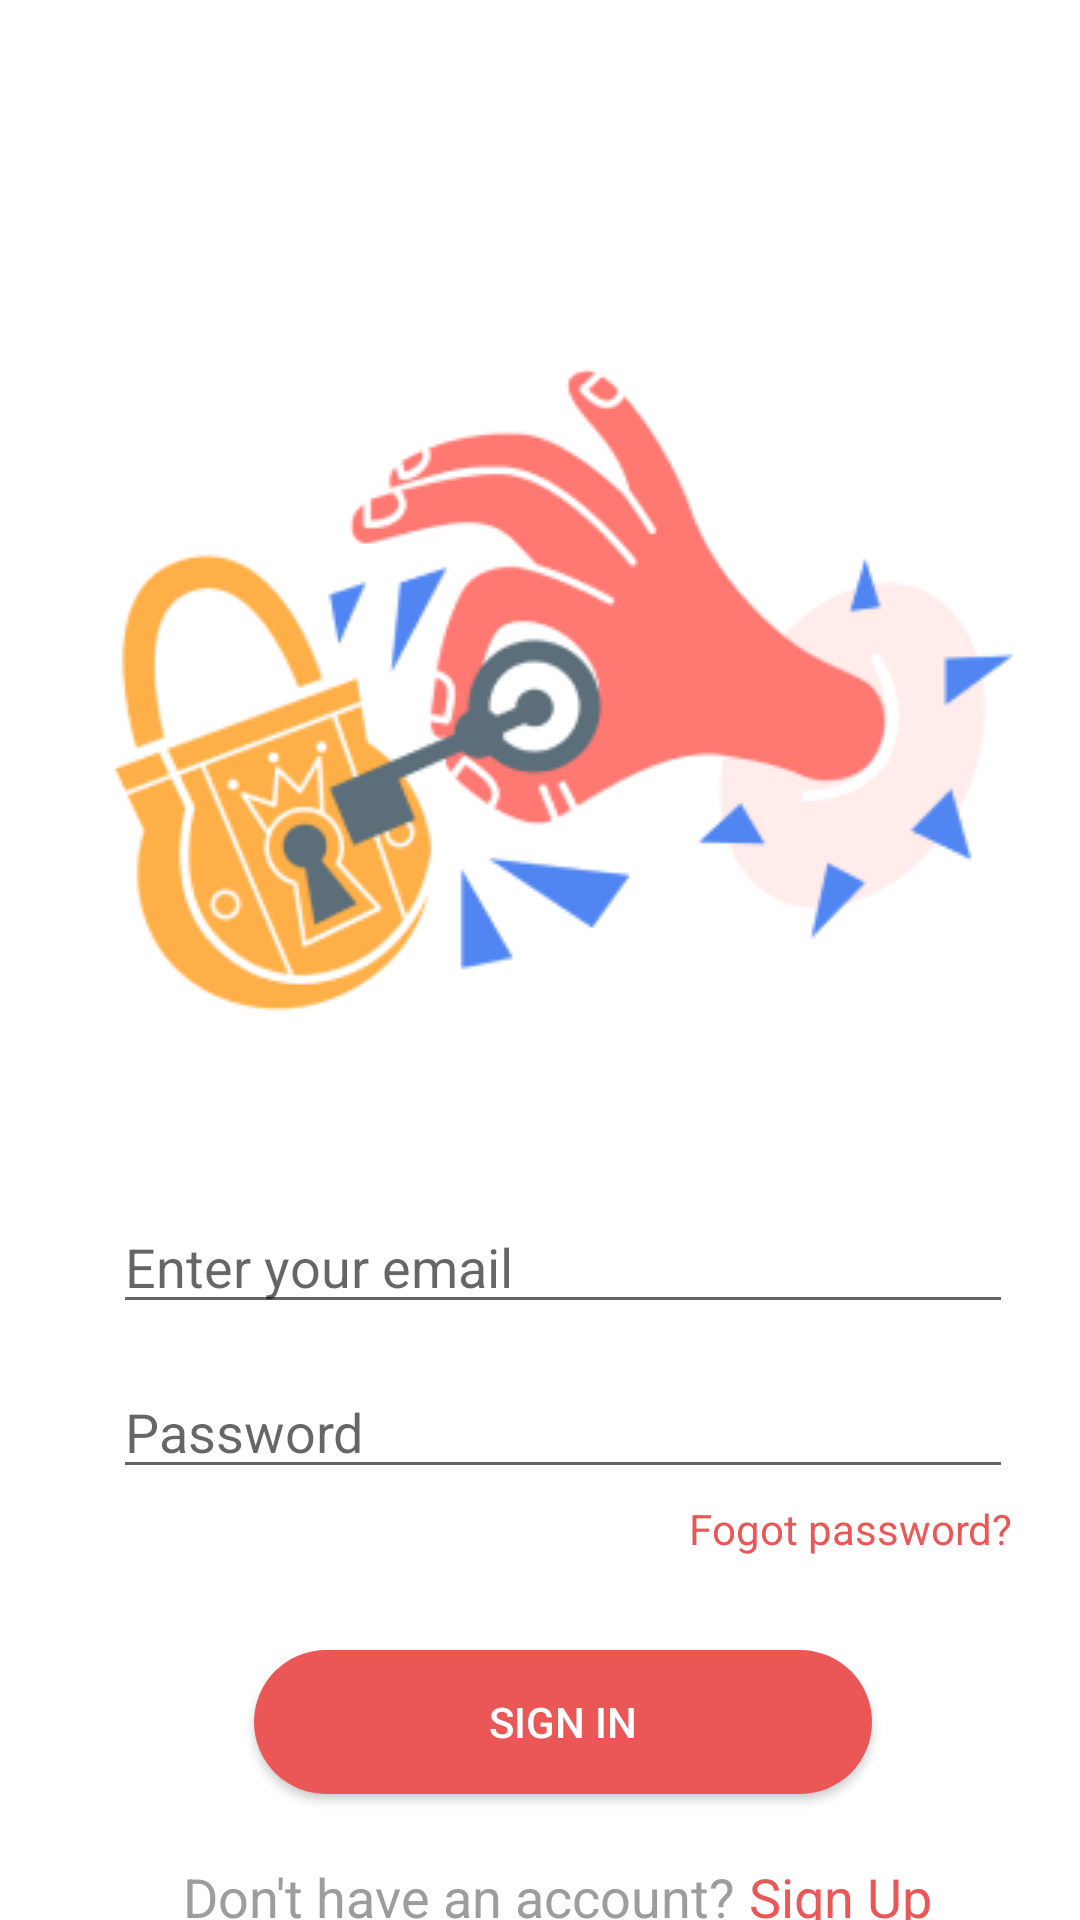

Android layout source for this screen:
<!-- AndroidManifest.xml: application theme Theme.OrderFoodapp -->
<!-- res/layout/fragment_login.xml -->
<?xml version="1.0" encoding="utf-8"?>
<LinearLayout xmlns:android="http://schemas.android.com/apk/res/android"
    xmlns:app="http://schemas.android.com/apk/res-auto"
    xmlns:tools="http://schemas.android.com/tools"
    android:id="@+id/container"
    android:layout_width="match_parent"
    android:layout_height="match_parent"
    android:paddingLeft="@dimen/activity_horizontal_margin"
    android:paddingTop="@dimen/activity_vertical_margin"
    android:paddingRight="@dimen/activity_horizontal_margin"
    android:paddingBottom="@dimen/activity_vertical_margin">

    <RelativeLayout
        android:id="@+id/content_container"
        android:layout_width="match_parent"
        android:layout_height="match_parent">

        <RelativeLayout
            android:id="@+id/component_1"
            android:layout_width="wrap_content"
            android:layout_height="wrap_content">

            <RelativeLayout
                android:id="@+id/page_sign_in_ek3"
                android:layout_width="match_parent"
                android:layout_height="match_parent"
                android:layout_marginStart="0dp"
                android:layout_marginTop="0dp">

                <ImageView
                    android:id="@+id/sign_in_ek5"
                    android:layout_width="300dp"
                    android:layout_height="300dp"
                    android:layout_marginStart="38dp"
                    android:layout_marginTop="80dp"
                    android:contentDescription="sign_in_ek5"
                    android:src="@drawable/sign_in_ek5" />

                <EditText
                    android:id="@+id/enter_your_email_ek1"
                    android:layout_width="300dp"
                    android:layout_height="wrap_content"
                    android:layout_marginStart="38dp"
                    android:layout_marginTop="400dp"
                    android:hint="Enter your email"
                    android:inputType="textEmailAddress"
                    android:selectAllOnFocus="true"
                    app:layout_constraintEnd_toEndOf="parent"
                    app:layout_constraintStart_toStartOf="parent"
                    app:layout_constraintTop_toTopOf="parent" />

                <EditText
                    android:id="@+id/password_ek1"
                    android:layout_width="300dp"
                    android:layout_height="wrap_content"
                    android:layout_marginStart="38dp"
                    android:layout_marginTop="455dp"
                    android:hint="@string/prompt_password"
                    android:imeActionLabel="@string/action_sign_in_short"
                    android:imeOptions="actionDone"
                    android:inputType="textPassword"
                    android:selectAllOnFocus="true"
                    app:layout_constraintEnd_toEndOf="parent"
                    app:layout_constraintStart_toStartOf="parent"
                    app:layout_constraintTop_toBottomOf="@+id/enter_your_email_ek1" />

                <Button
                    android:id="@+id/sign_in_ek6"
                    android:layout_width="206dp"
                    android:layout_height="48dp"
                    android:layout_marginStart="85dp"
                    android:layout_marginTop="550dp"
                    android:background="@drawable/rectangle_91_shape"
                    android:text="Sign In"
                    android:textColor="@color/food_is_here_color" />

                <TextView
                    android:id="@+id/fogot_password_"
                    android:layout_width="wrap_content"
                    android:layout_height="wrap_content"
                    android:layout_marginLeft="230dp"
                    android:layout_marginTop="500dp"
                    android:text="Fogot password?"
                    android:textColor="@color/rectangle_3_color"
                    android:textSize="14sp" />

                <TextView
                    android:id="@+id/don_t_have_an_account__sign_up_ek1"
                    android:layout_width="wrap_content"
                    android:layout_height="wrap_content"
                    android:layout_marginLeft="61dp"
                    android:layout_marginTop="620dp"
                    android:gravity="center_horizontal"
                    android:text="Don't have an account?"
                    android:textColor="@color/enter_your_location_color"
                    android:textSize="18sp" />

                <TextView
                    android:id="@+id/sign_up_ek1"
                    android:layout_width="wrap_content"
                    android:layout_height="wrap_content"
                    android:layout_marginStart="5dp"
                    android:layout_marginLeft="265dp"
                    android:layout_marginTop="620dp"
                    android:layout_toEndOf="@+id/don_t_have_an_account__sign_up_ek1"
                    android:text="Sign Up"
                    android:textColor="@color/rectangle_3_color"
                    android:textSize="18sp" />

            </RelativeLayout>

        </RelativeLayout>

    </RelativeLayout>

</LinearLayout>
<!-- resources referenced by this layout -->
<resources>
  <color name="enter_your_location_color">#9D9D9D</color>
  <color name="food_is_here_color">#FFFFFF</color>
  <color name="rectangle_3_color">#EB5757</color>
  <!-- drawable rectangle_91_shape (drawable) -->
  <?xml version="1.0" encoding="utf-8"?>
  <shape xmlns:android="http://schemas.android.com/apk/res/android"
  	android:shape="rectangle" >
  	<corners android:radius="30dp" />
  	<solid android:color="@color/rectangle_3_color" />
  </shape>
  <!-- drawable sign_in_ek5: png bitmap (drawable, 31517 bytes) -->
  <string name="action_sign_in_short">Sign in</string>
  <string name="prompt_password">Password</string>
  <style name="Theme.OrderFoodapp" parent="Theme.MaterialComponents.DayNight.NoActionBar">
          
          <item name="colorPrimary">@color/rectangle_3_color</item>
          <item name="colorPrimaryVariant">@color/purple_700</item>
          <item name="colorOnPrimary">@color/white</item>
          
          <item name="colorSecondary">@color/teal_200</item>
          <item name="colorSecondaryVariant">@color/teal_700</item>
          <item name="colorOnSecondary">@color/black</item>
          
          <item name="android:statusBarColor">?attr/colorPrimaryVariant</item>
          
      </style>
  <color name="purple_700">@color/_bg__home_color</color>
  <color name="white">#FFFFFFFF</color>
  <color name="teal_200">#FF03DAC5</color>
  <color name="teal_700">#FF018786</color>
  <color name="black">#FF000000</color>
  <color name="_bg__home_color">#EB5757</color>
</resources>
